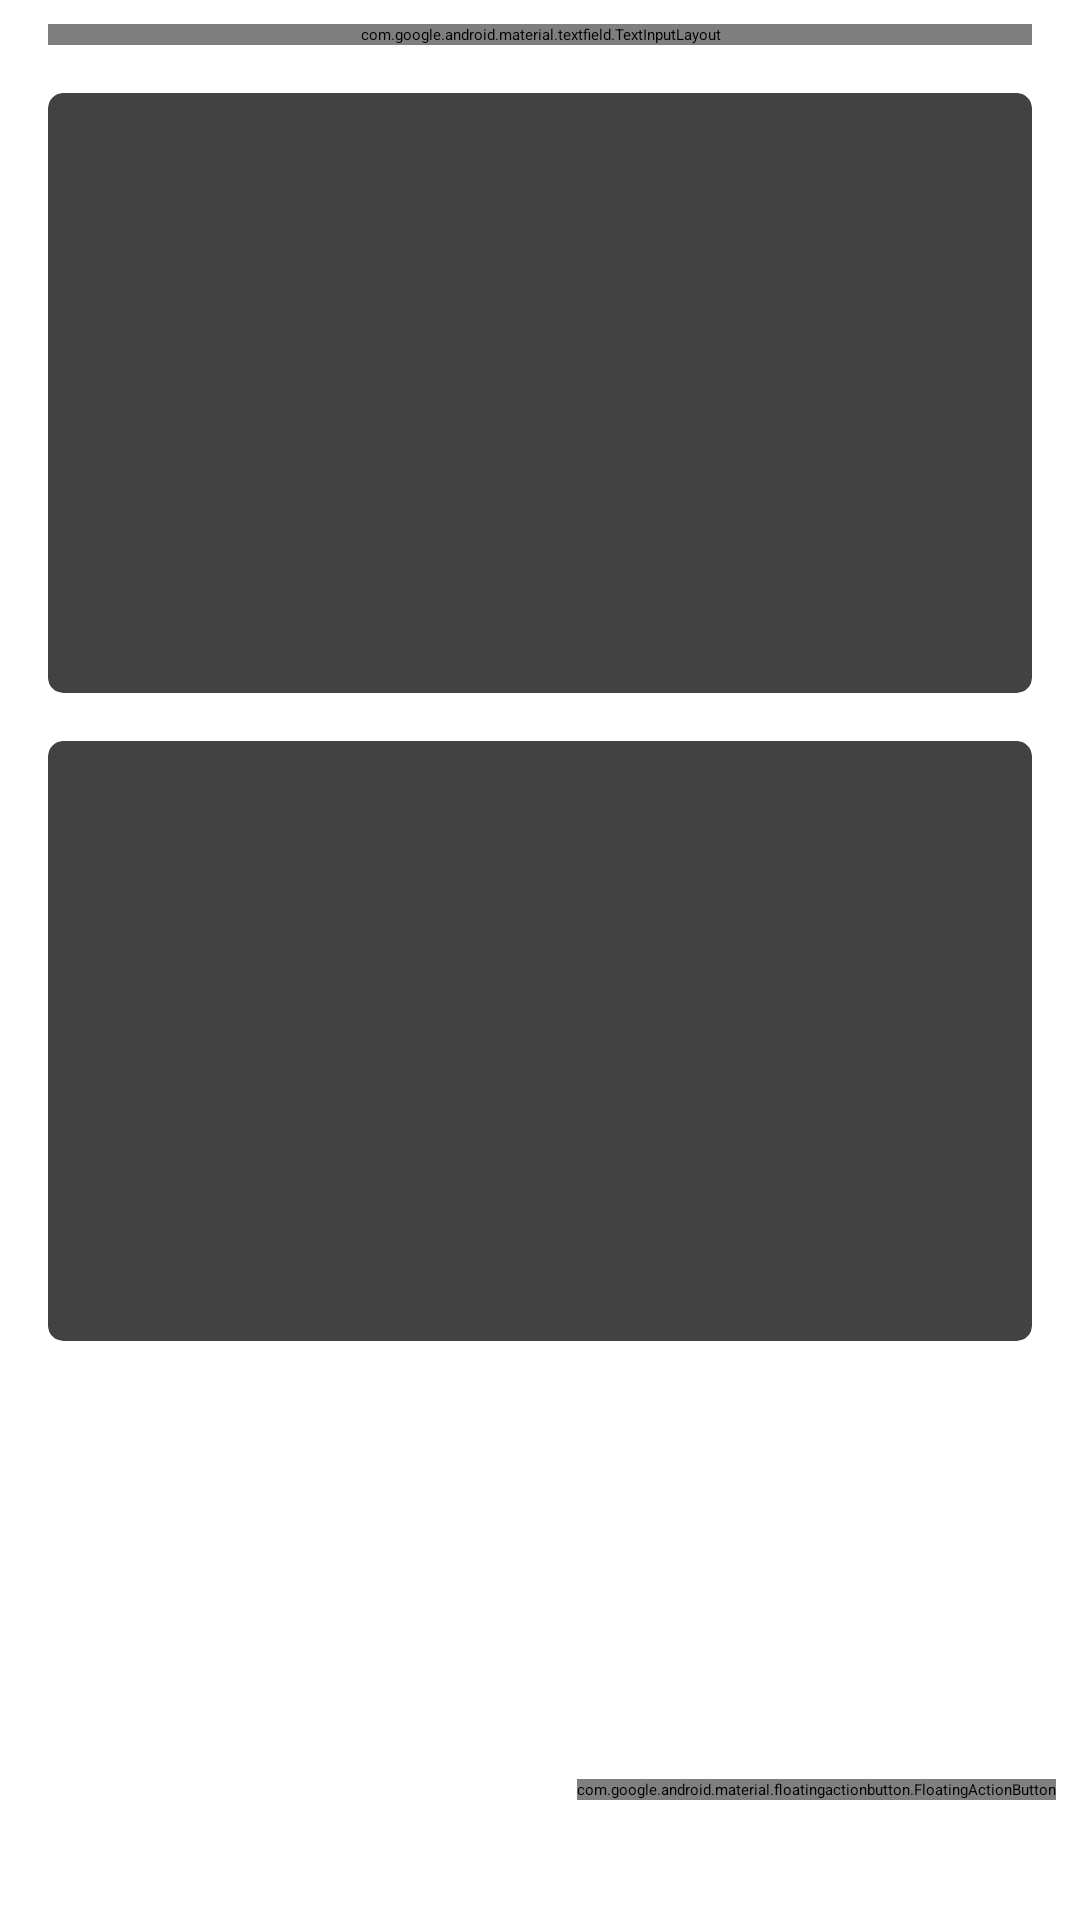

Layout XML and referenced resources for this Android screen:
<!-- AndroidManifest.xml: application theme Theme.TODO -->
<!-- res/layout/activity_motion.xml -->
<?xml version="1.0" encoding="utf-8"?>
<androidx.constraintlayout.widget.ConstraintLayout xmlns:android="http://schemas.android.com/apk/res/android"
    xmlns:app="http://schemas.android.com/apk/res-auto"
    xmlns:tools="http://schemas.android.com/tools"
    android:layout_width="match_parent"
    android:layout_height="match_parent"
    app:layoutDescription="@xml/activity_motion_scene"
    tools:context=".MotionActivity">

    <com.google.android.material.textfield.TextInputLayout
        android:id="@+id/textInputLayout5"
        style="@style/Widget.MaterialComponents.TextInputLayout.OutlinedBox"
        android:layout_width="match_parent"
        android:layout_height="wrap_content"
        android:layout_marginStart="16dp"
        android:layout_marginTop="8dp"
        android:layout_marginEnd="16dp"
        app:endIconMode="clear_text"
        app:layout_constraintEnd_toEndOf="parent"
        app:layout_constraintStart_toStartOf="parent"
        app:layout_constraintTop_toTopOf="parent">

        <com.google.android.material.textfield.TextInputEditText
            android:layout_width="match_parent"
            android:layout_height="match_parent"
            android:hint="Search music"
            />

    </com.google.android.material.textfield.TextInputLayout>

    <androidx.cardview.widget.CardView
        android:id="@+id/cardView3"
        android:layout_width="match_parent"
        android:layout_height="200dp"
        android:layout_margin="16dp"
        app:cardCornerRadius="5dp"
        app:layout_constraintEnd_toEndOf="parent"
        app:layout_constraintStart_toStartOf="parent"
        app:layout_constraintTop_toBottomOf="@+id/textInputLayout5">

        <ImageView
            android:id="@+id/imageView6"
            android:layout_width="wrap_content"
            android:layout_height="wrap_content"
            android:scaleType="centerCrop"
            app:srcCompat="@drawable/cardi" />
    </androidx.cardview.widget.CardView>

    <com.google.android.material.floatingactionbutton.FloatingActionButton
        android:id="@+id/floatingActionButton"
        android:layout_width="wrap_content"
        android:layout_height="wrap_content"
        android:layout_marginEnd="8dp"
        android:layout_marginBottom="40dp"
        android:src="@drawable/ic_baseline_play_arrow"
        android:clickable="true"
        app:layout_constraintBottom_toBottomOf="parent"
        app:layout_constraintEnd_toEndOf="parent" />

    <androidx.cardview.widget.CardView
        android:layout_width="match_parent"
        android:layout_height="200dp"
        android:layout_margin="16dp"
        app:cardCornerRadius="5dp"
        app:layout_constraintEnd_toEndOf="parent"
        app:layout_constraintStart_toStartOf="parent"
        app:layout_constraintTop_toBottomOf="@+id/cardView3">

        <ImageView
            android:id="@+id/imageView7"
            android:layout_width="wrap_content"
            android:layout_height="wrap_content"
            android:scaleType="centerCrop"
            app:srcCompat="@drawable/drake" />
    </androidx.cardview.widget.CardView>

</androidx.constraintlayout.widget.ConstraintLayout>
<!-- resources referenced by this layout -->
<resources>
  <!-- drawable cardi: jpg bitmap (drawable, 134867 bytes) -->
  <style name="Theme.TODO" parent="Theme.MaterialComponents.DayNight.DarkActionBar">
          
          <item name="colorPrimary">@color/purple_200</item>
          <item name="colorPrimaryVariant">@color/purple_200</item>
          <item name="colorOnPrimary">@color/black</item>
          
          <item name="colorSecondary">@color/teal_200</item>
          <item name="colorSecondaryVariant">@color/teal_200</item>
          <item name="colorOnSecondary">@color/black</item>
          <item name="android:textColor">@color/white</item>
          
          <item name="android:statusBarColor" tools:targetApi="l">?attr/colorPrimaryVariant</item>
          
      </style>
  <!-- not gathered from this repository: default colours our renderer supplied (Android Studio template values) -->
  <color name="purple_200">#FFBB86FC</color>
  <color name="teal_200">#FF03DAC5</color>
  <color name="black">#FF000000</color>
  <color name="white">#FFFFFFFF</color>
</resources>
